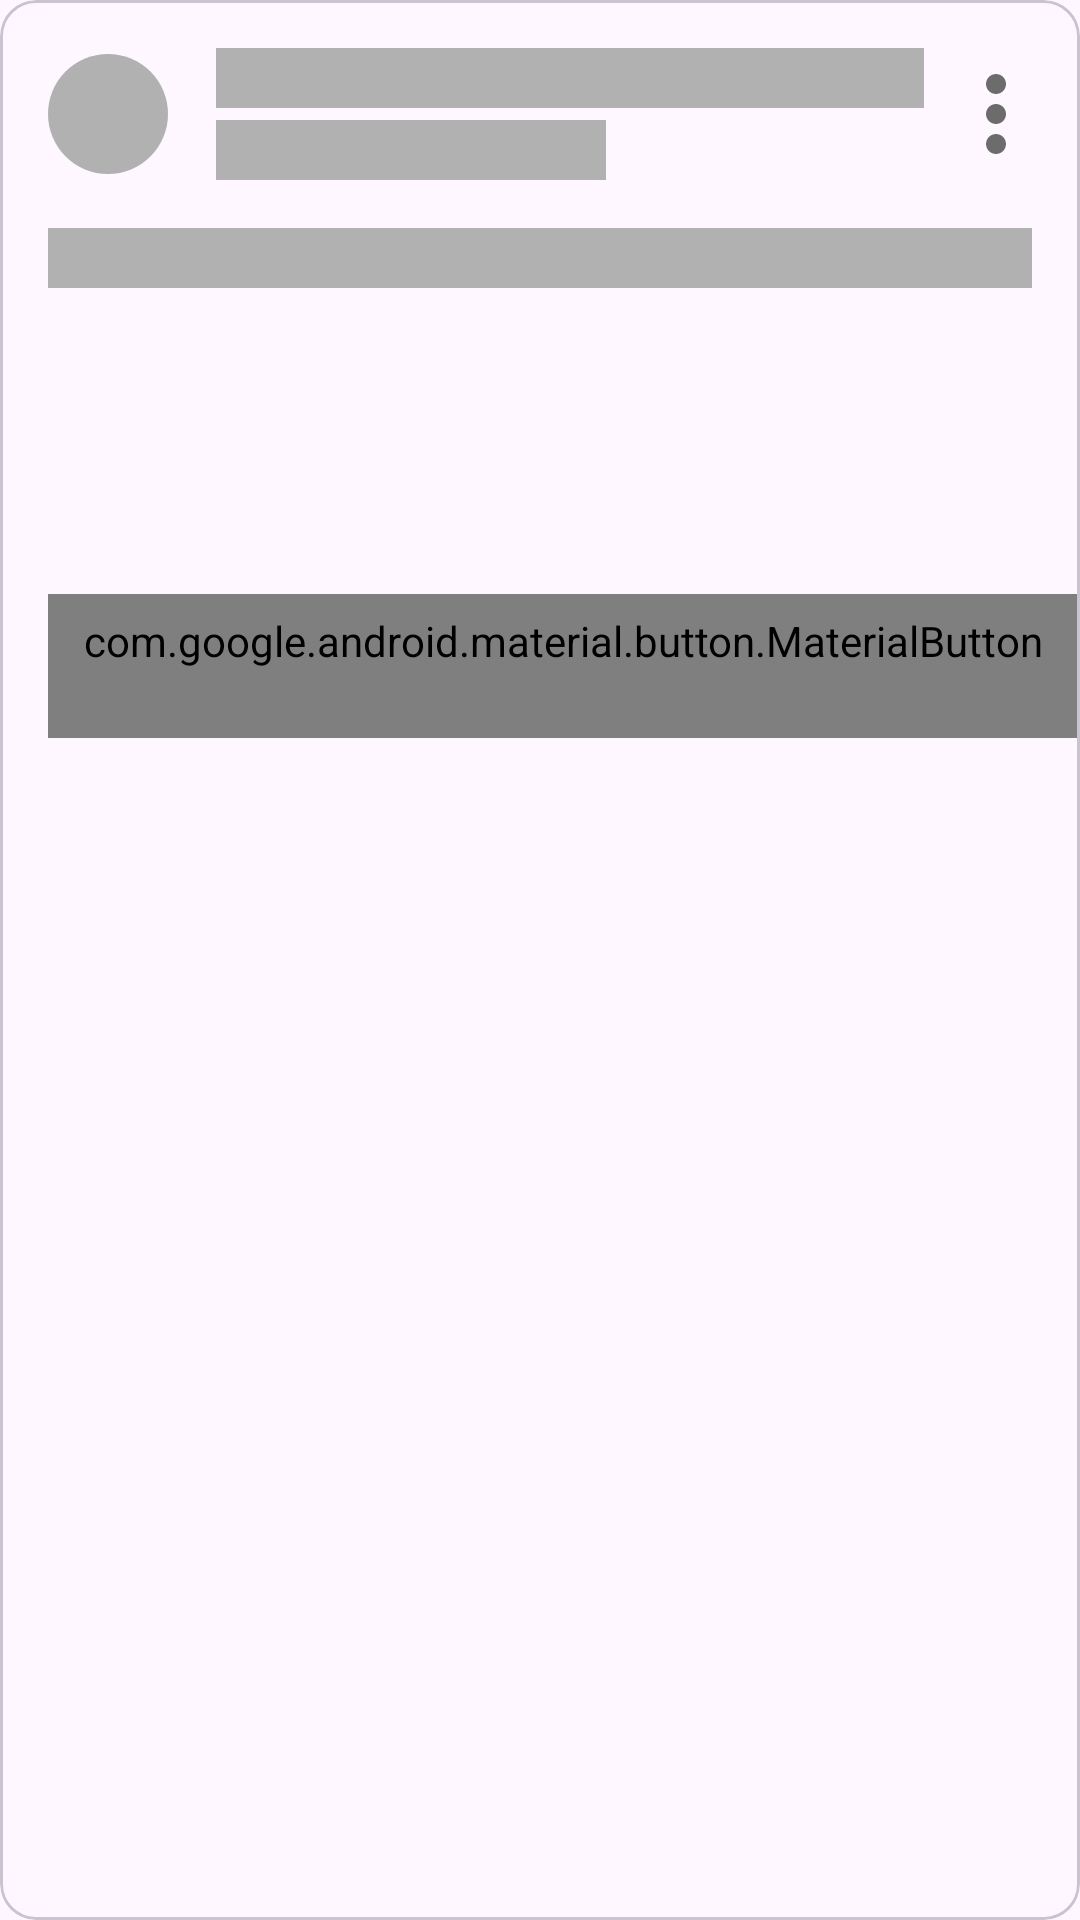

Produce the Android XML layout that renders to this screen, including the resource entries it uses.
<!-- AndroidManifest.xml: application theme Theme.Lab14 -->
<!-- res/layout/card_event_skeleton.xml -->
<?xml version="1.0" encoding="utf-8"?>
<com.google.android.material.card.MaterialCardView xmlns:android="http://schemas.android.com/apk/res/android"
    xmlns:app="http://schemas.android.com/apk/res-auto"
    xmlns:tools="http://schemas.android.com/tools"
    android:id="@+id/main"
    android:layout_width="match_parent"
    android:layout_height="wrap_content"
    tools:context=".presentation.activity.MainActivity">

    <androidx.constraintlayout.widget.ConstraintLayout
        android:id="@+id/card"
        android:layout_width="match_parent"
        android:layout_height="match_parent">

        <View
            android:id="@+id/tv_isOnline"
            android:layout_width="0dp"
            android:layout_height="20dp"
            android:layout_marginStart="16dp"
            android:layout_marginTop="16dp"
            android:layout_marginEnd="16dp"
            android:background="@color/gray"
            app:layout_constraintEnd_toEndOf="parent"
            app:layout_constraintStart_toStartOf="parent"
            app:layout_constraintTop_toBottomOf="@+id/tv_data_send" />

        <ImageView
            android:id="@+id/imv_avatar"
            android:layout_width="@dimen/avatar_size"
            android:layout_height="@dimen/avatar_size"
            android:layout_marginStart="16dp"
            android:contentDescription="@string/avatar_description"
            android:textAlignment="center"
            app:layout_constraintBottom_toBottomOf="@+id/tv_data_send"
            app:layout_constraintStart_toStartOf="parent"
            app:layout_constraintTop_toTopOf="@+id/tv_author"
            app:srcCompat="@drawable/avatar_background"
            app:tint="@color/gray" />

        <View
            android:id="@+id/tv_author"
            android:layout_width="0dp"
            android:layout_height="20dp"
            android:layout_marginStart="16dp"
            android:layout_marginTop="16dp"
            android:layout_marginEnd="4dp"
            android:background="@color/gray"
            app:layout_constraintEnd_toStartOf="@+id/imv_menu"
            app:layout_constraintStart_toEndOf="@+id/imv_avatar"
            app:layout_constraintTop_toTopOf="parent" />

        <View
            android:id="@+id/tv_data_send"
            android:layout_width="130dp"
            android:layout_height="20dp"
            android:layout_marginTop="4dp"
            android:background="@color/gray"
            app:layout_constraintHorizontal_bias="0.0"
            app:layout_constraintStart_toStartOf="@+id/tv_author"
            app:layout_constraintTop_toBottomOf="@+id/tv_author" />

        <ImageView
            android:id="@+id/imv_menu"
            android:layout_width="@dimen/tool_bar_size"
            android:layout_height="@dimen/tool_bar_size"
            android:layout_marginEnd="8dp"
            android:contentDescription="@string/menu_description"
            app:layout_constraintBottom_toBottomOf="@+id/tv_data_send"
            app:layout_constraintEnd_toEndOf="parent"
            app:layout_constraintTop_toTopOf="@+id/tv_author"
            app:srcCompat="@drawable/baseline_more_vert_24" />

        <com.google.android.material.button.MaterialButton
            android:id="@+id/bthLike"
            style="@style/Widget.Material3.Button.TextButton"
            android:layout_width="wrap_content"
            android:layout_height="wrap_content"
            android:layout_marginStart="16dp"
            android:layout_marginTop="122dp"
            android:textColor="@color/gray"
            app:icon="@drawable/like_button"
            app:iconSize="18dp"
            app:iconTint="@color/gray"
            app:layout_constraintStart_toStartOf="parent"
            app:layout_constraintTop_toTopOf="@+id/tv_isOnline"
            tools:text="10" />

        <com.google.android.material.button.MaterialButton
            android:id="@+id/bthShare"
            style="@style/Widget.Material3.Button.TextButton"
            android:layout_width="wrap_content"
            android:layout_height="wrap_content"
            android:layout_marginStart="8dp"
            app:icon="@drawable/share"
            app:iconSize="18dp"
            app:iconTint="@color/gray"
            app:layout_constraintBottom_toBottomOf="@+id/bthLike"
            app:layout_constraintStart_toEndOf="@id/bthLike" />

    </androidx.constraintlayout.widget.ConstraintLayout>
</com.google.android.material.card.MaterialCardView>
<!-- resources referenced by this layout -->
<resources>
  <color name="gray">#B1B1B1</color>
  <dimen name="avatar_size">40dp</dimen>
  <dimen name="tool_bar_size">40dp</dimen>
  <!-- drawable avatar_background (drawable) -->
  <?xml version="1.0" encoding="utf-8"?>
  <shape xmlns:android="http://schemas.android.com/apk/res/android"
      android:shape="oval"
      android:tint="?colorPrimary"
      >
  </shape>
  <!-- drawable baseline_more_vert_24 (drawable) -->
  <vector android:alpha="0.95" android:height="40dp"
      android:tint="#646464" android:viewportHeight="24"
      android:viewportWidth="24" android:width="40dp" xmlns:android="http://schemas.android.com/apk/res/android">
      <path android:fillColor="@android:color/white" android:pathData="M12,8c1.1,0 2,-0.9 2,-2s-0.9,-2 -2,-2 -2,0.9 -2,2 0.9,2 2,2zM12,10c-1.1,0 -2,0.9 -2,2s0.9,2 2,2 2,-0.9 2,-2 -0.9,-2 -2,-2zM12,16c-1.1,0 -2,0.9 -2,2s0.9,2 2,2 2,-0.9 2,-2 -0.9,-2 -2,-2z"/>
  </vector>
  <!-- drawable like_button (drawable) -->
  <?xml version="1.0" encoding="utf-8"?>
  <selector xmlns:android="http://schemas.android.com/apk/res/android">
      <item android:drawable="@drawable/ic_baseline_favorite_24" android:state_selected="true" />
      <item android:drawable="@drawable/ic_favorite_border_24"/>
  </selector>
  <!-- drawable share (drawable) -->
  <vector xmlns:android="http://schemas.android.com/apk/res/android"
      android:width="18dp"
      android:height="18dp"
      android:viewportWidth="18"
      android:viewportHeight="18">
    <path
        android:pathData="M15,12.723C14.24,12.723 13.56,12.994 13.04,13.419L5.91,9.669C5.96,9.461 6,9.253 6,9.036C6,8.819 5.96,8.611 5.91,8.404L12.96,4.69C13.5,5.142 14.21,5.422 15,5.422C16.66,5.422 18,4.211 18,2.711C18,1.211 16.66,0 15,0C13.34,0 12,1.211 12,2.711C12,2.928 12.04,3.136 12.09,3.343L5.04,7.057C4.5,6.605 3.79,6.325 3,6.325C1.34,6.325 0,7.536 0,9.036C0,10.536 1.34,11.747 3,11.747C3.79,11.747 4.5,11.467 5.04,11.015L12.16,14.774C12.11,14.964 12.08,15.163 12.08,15.361C12.08,16.816 13.39,18 15,18C16.61,18 17.92,16.816 17.92,15.361C17.92,13.907 16.61,12.723 15,12.723Z"
        android:fillColor="#6750A4"/>
  </vector>
  <string name="avatar_description" translatable="false">Аватар</string>
  <string name="menu_description" translatable="false">Меню</string>
  <style name="Theme.Lab14" parent="Base.Theme.Lab14" />
  <style name="Base.Theme.Lab14" parent="Theme.Material3.DayNight.NoActionBar">
          
          
      </style>
</resources>
